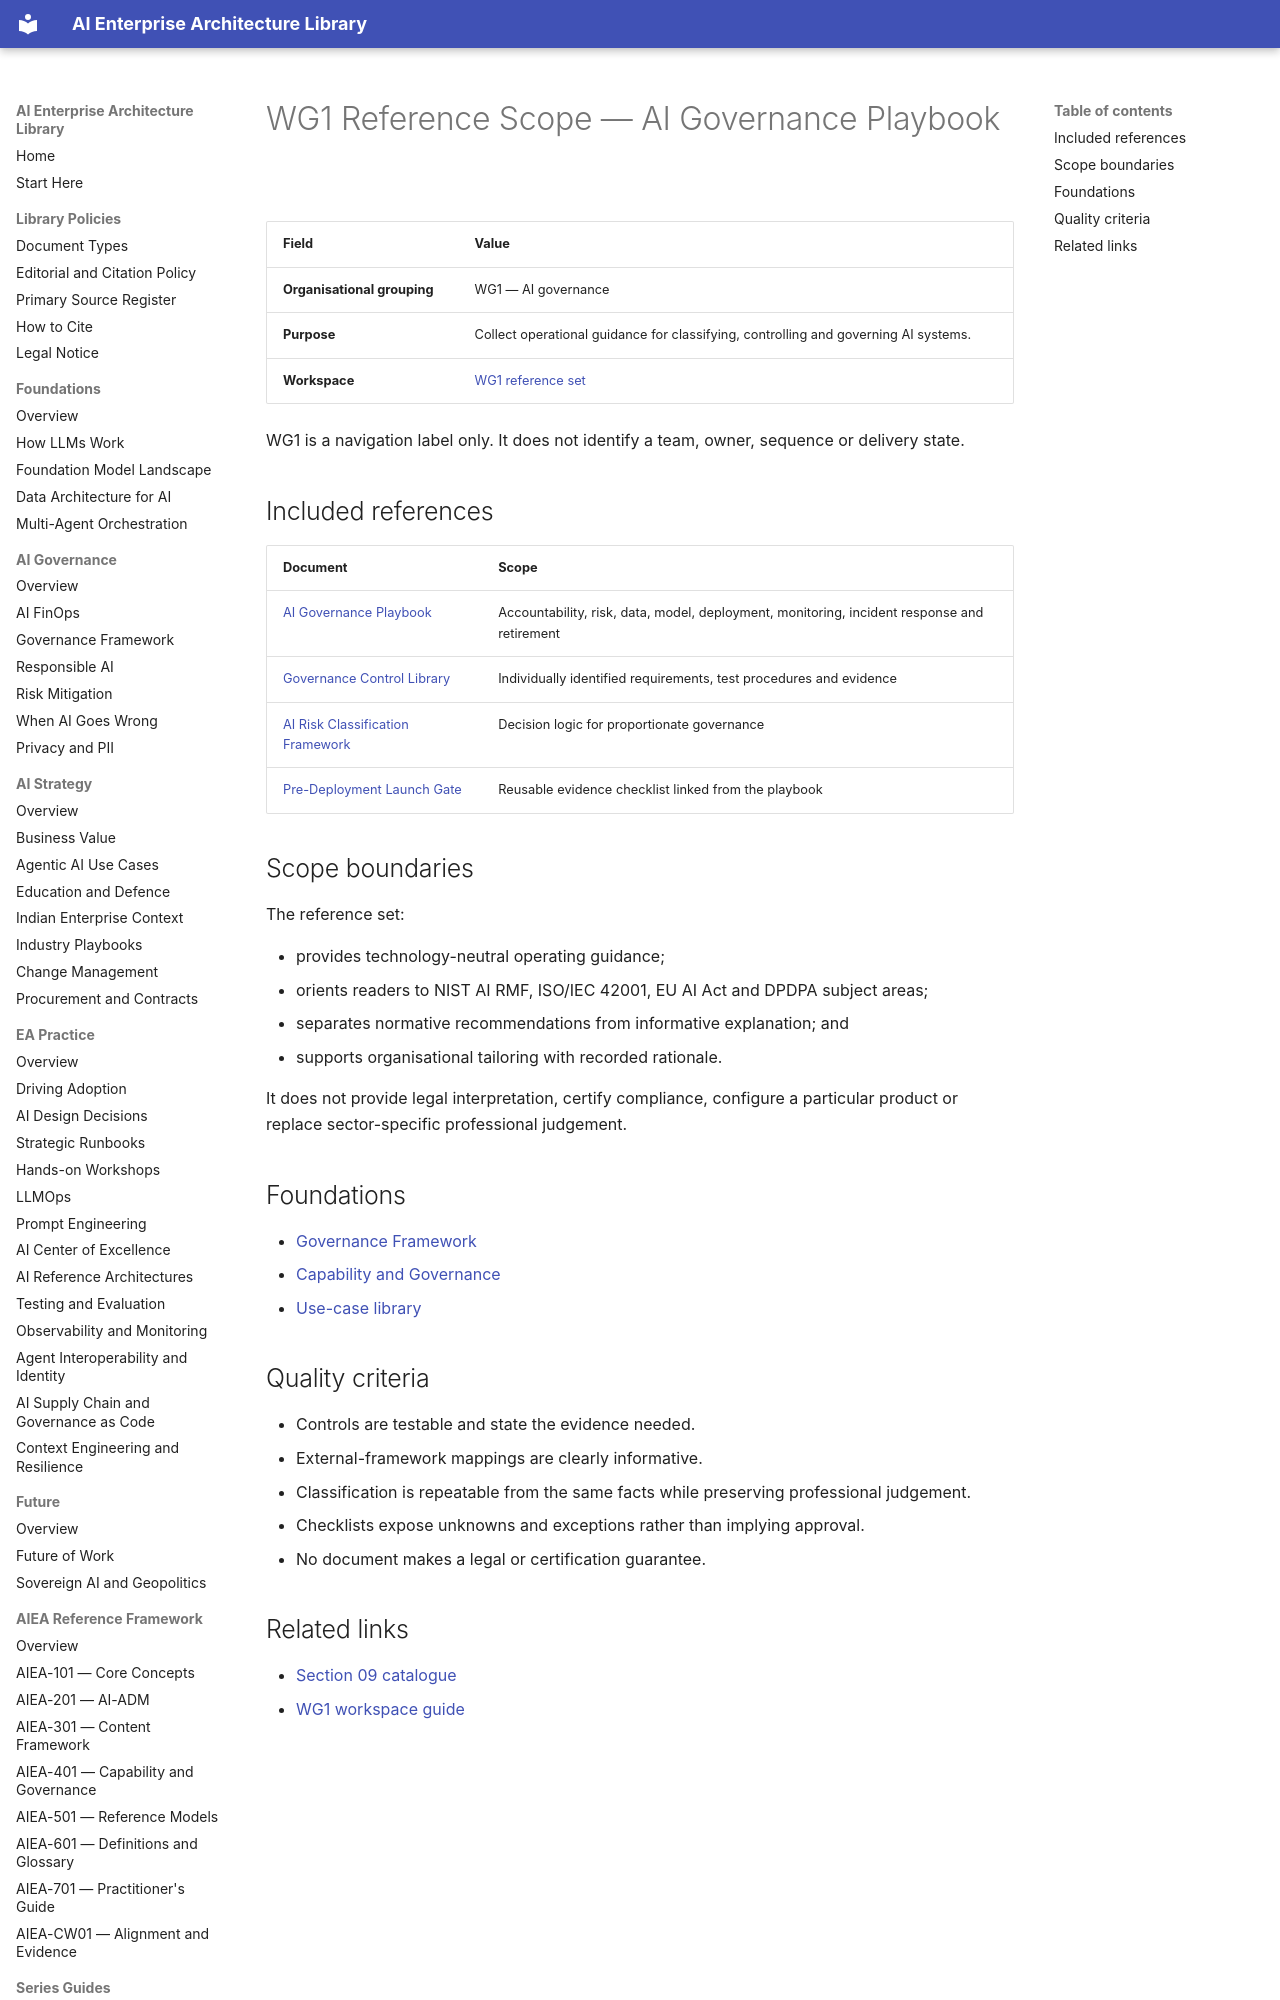

repository: ParthivPandya/enterprise-ai-architecture-library · page: 09-WG-Outputs/WG-Charters/WG1-AI-Governance-Playbook-Charter/index.html · generator: mkdocs

# WG1 Reference Scope — AI Governance Playbook

| Field | Value |
|---|---|
| **Organisational grouping** | WG1 — AI governance |
| **Purpose** | Collect operational guidance for classifying, controlling and governing AI systems. |
| **Workspace** | [WG1 reference set](../WG1-AI-Governance-Playbook/README.md) |

WG1 is a navigation label only. It does not identify a team, owner, sequence or delivery state.
